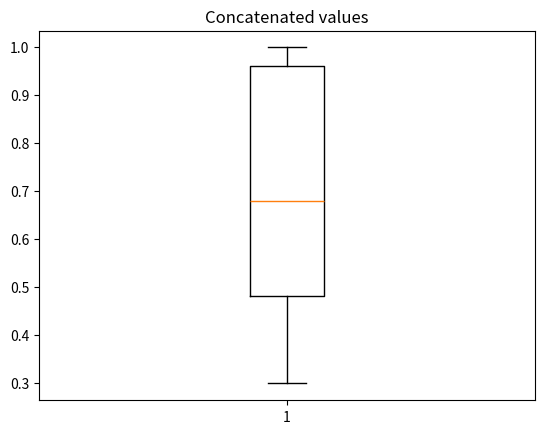
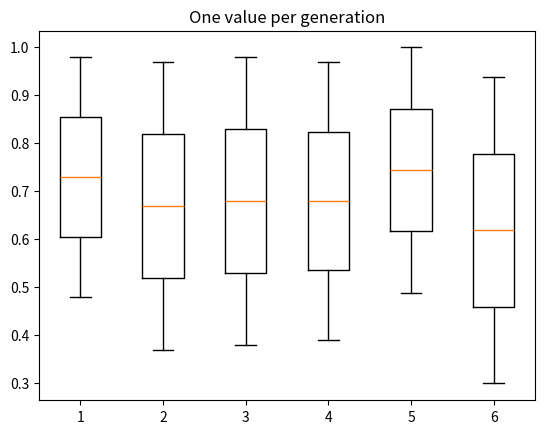

These figures' Python source, in order:
import numpy as np
import matplotlib.pyplot as plt
import statistics

# Fixing random state for reproducibility
np.random.seed(19680801)

# fake up some data
maximum = [0.978, 0.968, 0.979, 0.967, 0.998, 0.936]
minimum = [0.478, 0.368, 0.379, 0.389, 0.487, 0.298]
median = [statistics.median([maximum[i], minimum[i]]) for i in range(len(maximum))]

data1 = np.concatenate((median, maximum, minimum))
data2 = [[maximum[i], median[i], minimum[i]] for i in range(len(maximum))]

fig1, ax1 = plt.subplots()
fig2, ax2 = plt.subplots()

ax1.set_title("Concatenated values")
ax2.set_title("One value per generation")

bp1 = ax1.boxplot(data1)
bp2 = ax2.boxplot(data2)

plt.show()